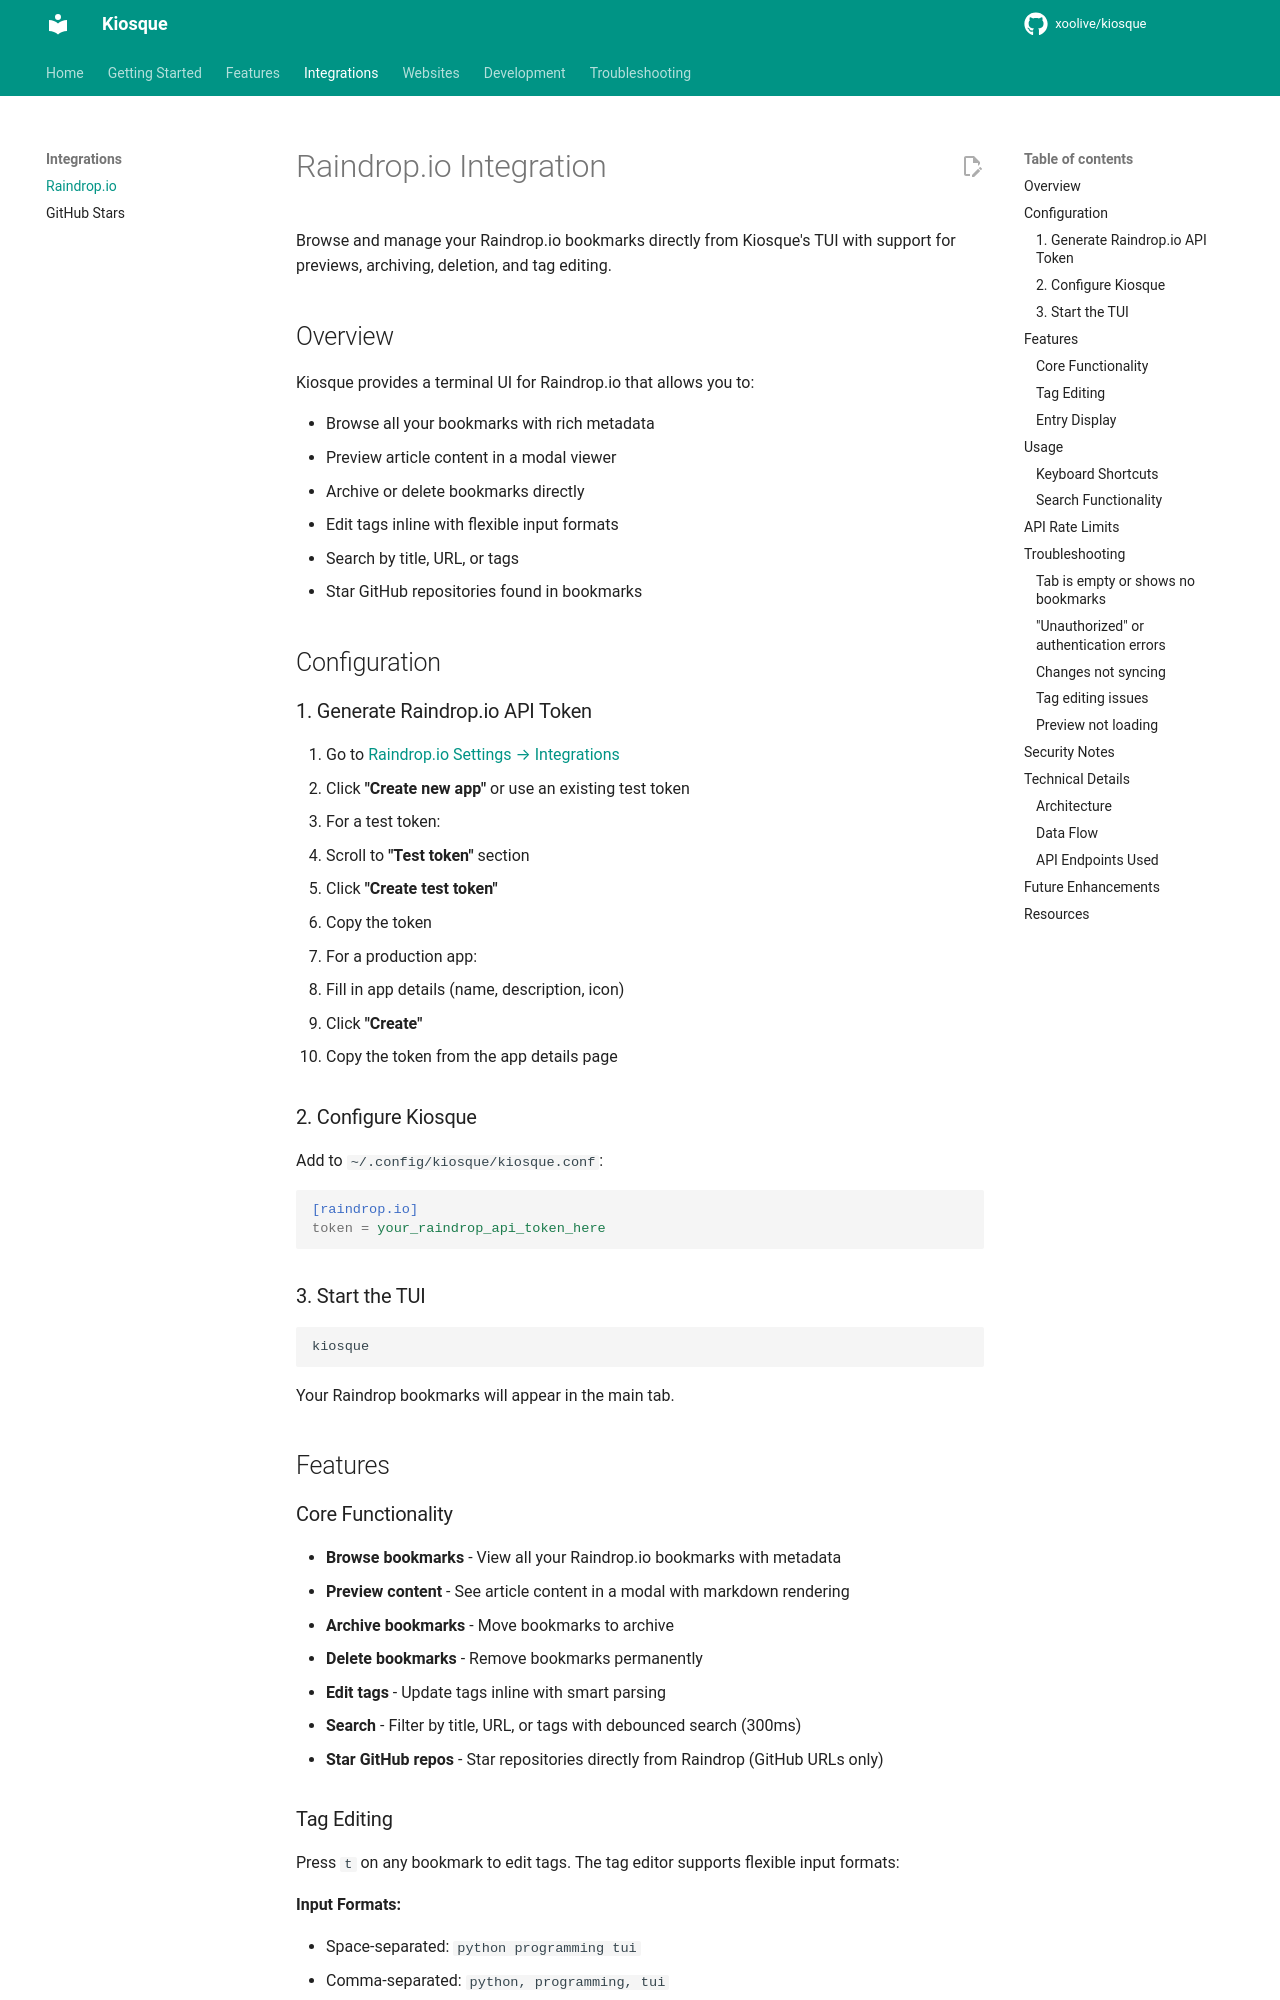

repository: xoolive/kiosque · page: integrations/raindrop/index.html · generator: mkdocs

# Raindrop.io Integration

Browse and manage your Raindrop.io bookmarks directly from Kiosque's TUI with support for previews, archiving, deletion, and tag editing.

## Overview

Kiosque provides a terminal UI for Raindrop.io that allows you to:

- Browse all your bookmarks with rich metadata
- Preview article content in a modal viewer
- Archive or delete bookmarks directly
- Edit tags inline with flexible input formats
- Search by title, URL, or tags
- Star GitHub repositories found in bookmarks

## Configuration

### 1. Generate Raindrop.io API Token

1. Go to [Raindrop.io Settings → Integrations](https://app.raindrop.io/settings/integrations)
2. Click **"Create new app"** or use an existing test token
3. For a test token:
   - Scroll to **"Test token"** section
   - Click **"Create test token"**
   - Copy the token
4. For a production app:
   - Fill in app details (name, description, icon)
   - Click **"Create"**
   - Copy the token from the app details page

### 2. Configure Kiosque

Add to `~/.config/kiosque/kiosque.conf`:

```ini
[raindrop.io]
token = your_raindrop_api_token_here
```

### 3. Start the TUI

```bash
kiosque
```

Your Raindrop bookmarks will appear in the main tab.

## Features

### Core Functionality

- **Browse bookmarks** - View all your Raindrop.io bookmarks with metadata
- **Preview content** - See article content in a modal with markdown rendering
- **Archive bookmarks** - Move bookmarks to archive
- **Delete bookmarks** - Remove bookmarks permanently
- **Edit tags** - Update tags inline with smart parsing
- **Search** - Filter by title, URL, or tags with debounced search (300ms)
- **Star GitHub repos** - Star repositories directly from Raindrop (GitHub URLs only)
